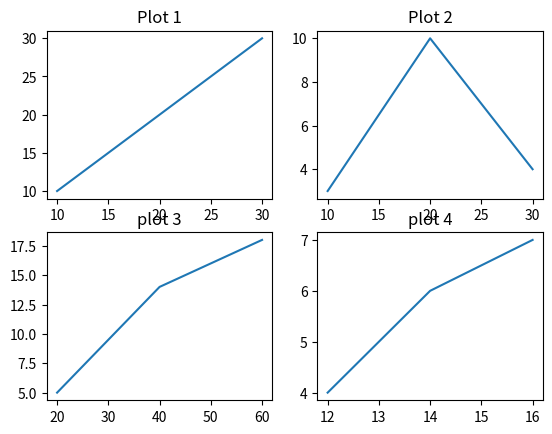

Recreate this plot in Python.
import matplotlib.pyplot as plt

figure, axis = plt.subplots(2,2)


x1 = [10,20,30]
y1 = [10,20,30]
axis[0,0].plot(x1, y1)
axis[0,0].set_title("Plot 1")

x2 = [10,20,30]
y2 = [3,10,4]
axis[0,1].plot(x2, y2)
axis[0,1].set_title("Plot 2")

x3 = [20,40,60]
y3 = [5,14,18]
axis[1,0].plot(x3,y3)
axis[1,0].set_title("plot 3")

x4 = [12,14,16]
y4 = [4,6,7]
axis[1,1].plot(x4,y4)
axis[1,1].set_title("plot 4")
plt.savefig('p15.png')